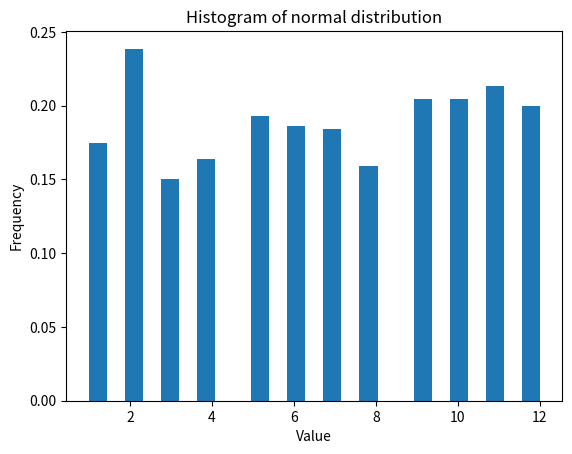

Recreate this plot in Python. (Note: this script raises an exception after producing the figure.)
import random
import matplotlib.pyplot as plt

k = 25
'''
random_numbers = [random.randint(0,100) for _ in range(1000)]
'''
# mu = 0    
# sigma = 1 
# random_numbers = [random.normalvariate(mu, sigma) for _ in range(1000)]
'''

lambd = 0.5
random_numbers = [random.expovariate(lambd) for _ in range(1000)]
'''

# plt.hist(random_numbers, bins=k, density=True)
# plt.title("Histogram of normal distribution")
# plt.xlabel("Value")
# plt.ylabel("Frequency")
# plt.show()

'''Задание. 
Постройте гистограмму случайных чисел, полученных как сумма 12-ти случайных чисел, 
распределенных по равномерному закону распределения.
Сделайте вывод о предположительном виде закона распределения.
Посмотрите, как изменится график при суммировании двух, трех чисел.
'''
random_numbers = [sum(random.randint(1,12)  for _ in range(1)) for _ in range(1000)]

plt.clf()
plt.hist(random_numbers, bins=k, density=True)
plt.title("Histogram of normal distribution")
plt.xlabel("Value")
plt.ylabel("Frequency")
plt.savefig('./04_basic_statistic/hist_D_one_num.png')

random_numbers = [sum(random.randint(1,12) for _ in range(2)) for _ in range(1000)]

plt.clf()
plt.hist(random_numbers, bins=k, density=True)
plt.title("Histogram of normal distribution")
plt.xlabel("Value")
plt.ylabel("Frequency")
plt.savefig('./04_basic_statistic/hist_D_two_num.png')

random_numbers = [sum(random.randint(1,12) for _ in range(3)) for _ in range(1000)]

plt.clf()
plt.hist(random_numbers, bins=k, density=True)
plt.title("Histogram of normal distribution")
plt.xlabel("Value")
plt.ylabel("Frequency")
plt.savefig('./04_basic_statistic/hist_D_three_num.png')
